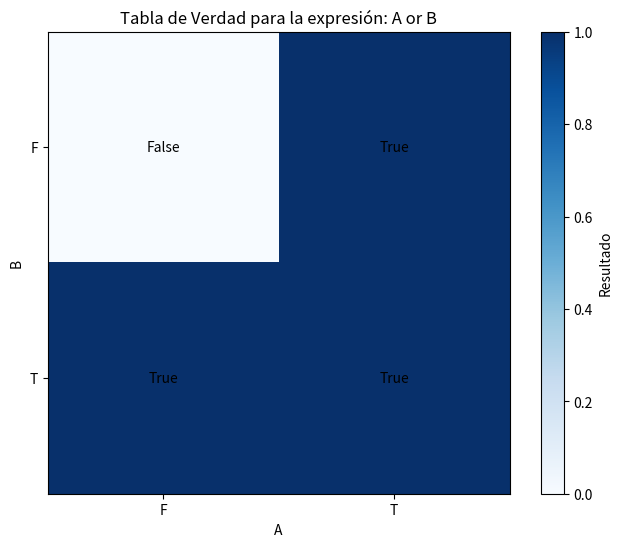

The script that saved this image:
# [redacted]
# [redacted]
# [redacted]
#Practica: 1/59 Sintaxis y Semántica: Tablas de Verdad

import numpy as np
import matplotlib.pyplot as plt
import itertools

#Definimos una función que calcula y muestra la tabla de verdad de manera gráfica para una expresión lógica simple
def tabla_verdad():
    #Declaramos la Expresión lógica: A or B
    expresion = "A or B"
    
    #Definimos los valores posibles de A y B
    valores = [False, True]
    etiquetas = ['F', 'T']
    
    #Generamos todas las combinaciones de valores booleanos para A y B
    combinaciones = np.array(list(itertools.product(valores, valores)))
    
    #Evaluamos la expresión para cada combinación de valores y almacenamos los resultados
    resultados = np.array([eval(expresion) for A, B in combinaciones])
    
    # onfiguramos el gráfico para mostrarlo al usuario
    plt.figure(figsize=(8, 6))
    plt.title("Tabla de Verdad para la expresión: " + expresion)
    plt.xticks(range(len(valores)), etiquetas)
    plt.yticks([0, 1], ['F', 'T'])
    plt.xlabel('A')
    plt.ylabel('B')
    
    #Creamos el gráfico de barras para representar los resultados
    plt.imshow(resultados.reshape(2, 2), cmap='Blues', interpolation='nearest')
    
    #Añadimos los valores en cada celda
    for i in range(len(valores)):
        for j in range(len(valores)):
            plt.text(j, i, str(resultados[i * len(valores) + j]), ha='center', va='center', color='black')
    
    #Mostramos el gráfico
    plt.colorbar(label='Resultado')
    plt.grid(False)
    plt.show()

#Llamada a la función para mostrar la tabla de verdad de manera gráfica
tabla_verdad()
